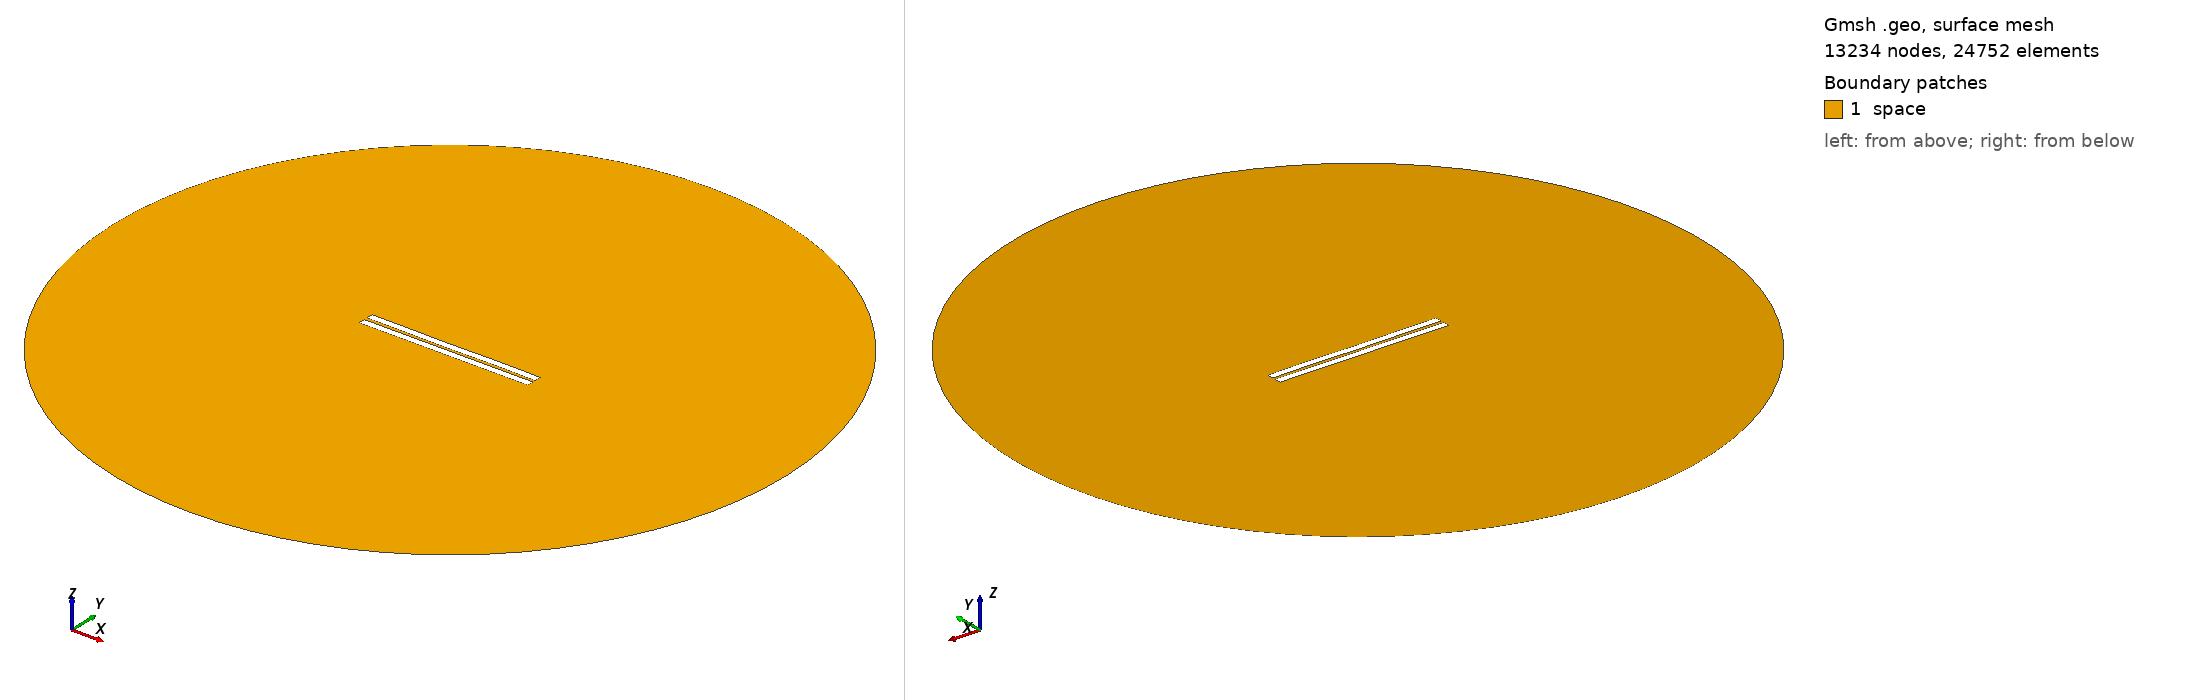

Gmsh geometry script, surface-meshed: 13234 nodes, 24752 surface elements. Boundary patches (legend numbers): 1 space. Left view from above one corner, right view from below the opposite corner. Legend entries are the model's physical surfaces. The drawing asked Gmsh for element sizes between 1% and 20% of the model's largest extent; the script's own settings can give other sizes.

=== 1284.geo (drawn) ===
//---------------------------------------
// Geometry kernel
//---------------------------------------

SetFactory("OpenCASCADE");



//---------------------------------------
// Parameters of the geometry
//---------------------------------------

// Overetch of the upper plate
overetch = 0.0;

// Distance between the plates
distance = 2.0;

// Discretization over the x axis (for the deformation)
nx = 50; 

// Length of the plate
L = 100 - overetch; 

// Number of modes
n = 4; 

// 1st mode coefficient
coeff(1) = -0.15;
beta(1) = 0.596864 * 3.1415926535 / L;

// 2nd mode coefficient
coeff(2) = -0.075;
beta(2) = 1.49418 * 3.1415926535 / L;

// 3rd mode coefficient
coeff(3) = -0.075;
beta(3) = 2.50025 * 3.1415926535 / L;

// 4th mode coefficient
coeff(4) = 0.07499999999999998;
beta(4) = 3.49999 * 3.1415926535 / L;



//---------------------------------------
// Upper plate (deformed rectangle)
//---------------------------------------

// Coordiantes of the upper plate
xmin = -50;
xmax = 50 - overetch;

// Height of the upper plate
yheight = 4 - 2 * overetch;

// Indexes of the points
UpperID[] = {};
LowerID[] = {};
LeftID[] = {};
RightID[] = {};

// Point index
p = 1;

// Horizontal edges
For i In {1:nx}
    x = xmin + (i-1)*(xmax - xmin)/(nx-1);

    y_bottom = distance / 2 + overetch;
    For j In {1:n}
        C = (Cosh(beta(j)*L) + Cos(beta(j)*L)) / (Sinh(beta(j)*L) + Sin(beta(j)*L));
        y_bottom  = y_bottom + coeff(j) * (Cosh(beta(j)*(x+50)) - Cos(beta(j)*(x+50)) - C * (Sinh(beta(j)*(x+50)) - Sin(beta(j)*(x+50))));
    EndFor

    y_top = y_bottom + yheight;

    Point(p) = {x, y_top, 0, 1.0};
    UpperID[i] = p;
    p = p + 1;

    Point(p) = {x, y_bottom, 0, 1.0};
    LowerID[i] = p;
    p = p + 1;
EndFor

// Create point lists
UpperPts[] = {}; LowerPts[] = {};
For i In {1:nx}
  UpperPts[] += {UpperID[i]};
  LowerPts[] += {LowerID[i]};
EndFor

// Build splines
Spline(1) = {UpperPts[]};
Spline(2) = {LowerPts[]};
Line(3) = {LowerPts[nx-1], UpperPts[nx-1]};
Line(4) = {LowerPts[0], UpperPts[0]};

// Build the plane surface
Curve Loop(1) = {2, 3, -1, -4};
Plane Surface(1) = {1};



//---------------------------------------
// Lower plate (rectangle)
//---------------------------------------

// Vertices
Point(1001) = {-50, -1, 0, 1.0};
Point(1002) = { 50, -1, 0, 1.0};
Point(1003) = { 50,  -5, 0, 1.0};
Point(1004) = {-50,  -5, 0, 1.0};

// Edges
Line(5) = {1001, 1002};
Line(6) = {1002, 1003};
Line(7) = {1003, 1004};
Line(8) = {1004, 1001};

// Plane surface
Line Loop(2) = {5, 6, 7, 8};
Plane Surface(2) = {2}; 



//---------------------------------------
// Outer (fictious) boundary
//---------------------------------------

// Points
Point(1005) = {0, 0, 0};       // Center
Point(1006) = {200, 0, 0};     // Start point
Point(1007) = {0, 200, 0};     // 90 degrees
Point(1008) = {-200, 0, 0};    // 180 degrees
Point(1009) = {0, -200, 0};    // 270 degrees

// Circle arcs (each needs start, center, end)
Circle(9) = {1006, 1005, 1007};
Circle(10) = {1007, 1005, 1008};
Circle(11) = {1008, 1005, 1009};
Circle(12) = {1009, 1005, 1006};

// Plane surface for the entire domain
Curve Loop(3) = {9, 10, 11, 12};
Surface(3) = {3};

// Subtract the plates from the whole domain to obtain the actual domain where we want to solve the equations
BooleanDifference{ Surface{3}; Delete; }{ Surface{1}; Surface{2}; Delete; }




//---------------------------------------
// Transfinite Lines/Curves
//---------------------------------------

// Set the number of points on the boundaries
r = 7;

// Plates
Transfinite Curve {1, 2} = 50*r Using Progression 1;
Transfinite Curve {3, 4} = 2*r Using Progression 1;
Transfinite Line {5, 7} = 50*r Using Progression 1;
Transfinite Line {6, 8} = 2*r Using Progression 1;

// Outer boundary
Transfinite Line {9, 10, 11, 12} = 20 Using Progression 1;



//---------------------------------------
// Physical groups
//---------------------------------------                

// Physical curves (boundaries)
Physical Line("force_segment", 10) = {2};
Physical Line("upper_plate", 11) = {1, 3, 4};
Physical Line("lower_plate", 12) = {5, 6, 7, 8};
Physical Line("boundary", 20) = {9, 10, 11, 12};

// Physical Surfaces
Physical Surface("space", 30) = {3};



//---------------------------------------
// 6. Generate the Mesh
//---------------------------------------

// 2D mesh generation
Mesh 2;
